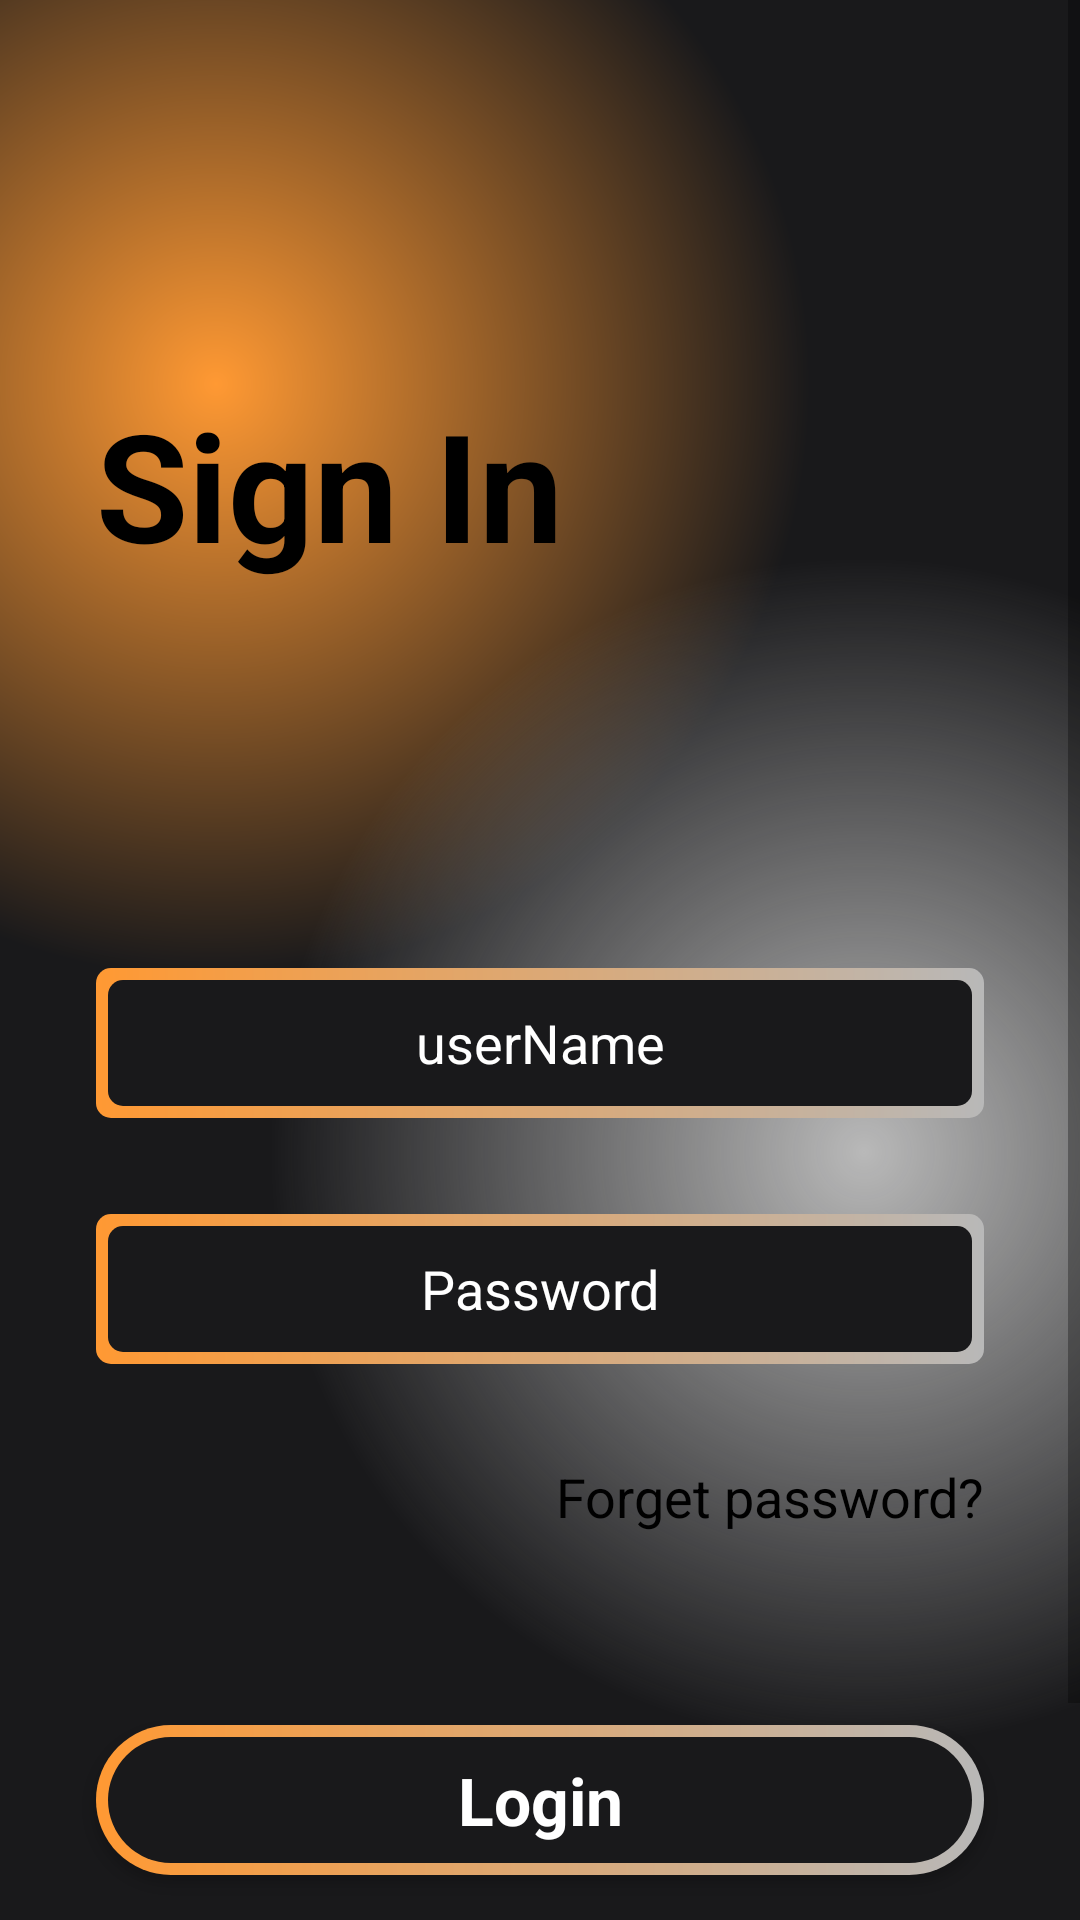

Android layout source for this screen:
<!-- AndroidManifest.xml: application theme Theme.CoderOne -->
<!-- res/layout/activity_login2.xml -->
<?xml version="1.0" encoding="utf-8"?>
<androidx.constraintlayout.widget.ConstraintLayout xmlns:android="http://schemas.android.com/apk/res/android"
    xmlns:app="http://schemas.android.com/apk/res-auto"
    xmlns:tools="http://schemas.android.com/tools"
    android:layout_width="match_parent"
    android:layout_height="match_parent"
    android:background="@color/main_background"
    tools:context=".Activity.LoginActivity2">

    <ScrollView
        android:layout_width="match_parent"
        android:layout_height="match_parent"
        android:background="@drawable/gradient_color_background"
        app:layout_constraintBottom_toBottomOf="parent"
        app:layout_constraintEnd_toEndOf="parent"
        app:layout_constraintStart_toStartOf="parent"
        app:layout_constraintTop_toTopOf="parent">

        <LinearLayout
            android:layout_width="match_parent"
            android:layout_height="wrap_content"
            android:orientation="vertical">

            <TextView
                android:id="@+id/textView3"
                android:layout_width="match_parent"
                android:layout_height="wrap_content"
                android:text="Sign In"
                android:textColor="@color/black"
                android:layout_marginStart="32dp"
                android:layout_marginTop="128dp"
                android:textSize="50sp"
                android:textStyle="bold"/>

            <EditText
                android:id="@+id/editTextTextPersonName"
                android:layout_width="match_parent"
                android:layout_height="50dp"
                android:layout_marginTop="128dp"
                android:layout_marginBottom="16dp"
                android:layout_marginStart="32dp"
                android:layout_marginEnd="32dp"
                android:hint="userName"
                android:textAlignment="center"
                android:ems="10"
                android:inputType="textPersonName"
                android:textColor="@color/white"
                android:textColorHint="@color/white"
                android:background="@drawable/input_btn_background"/>

            <EditText
                android:id="@+id/editTextPassword"
                android:layout_width="match_parent"
                android:layout_height="50dp"
                android:layout_marginTop="16dp"
                android:layout_marginBottom="16dp"
                android:layout_marginStart="32dp"
                android:layout_marginEnd="32dp"
                android:background="@drawable/input_btn_background"
                android:ems="10"
                android:hint="Password"
                android:inputType="textPassword"
                android:textAlignment="center"
                android:textColor="@color/white"
                android:textColorHint="@color/white" />

            <TextView
                android:id="@+id/textView4"
                android:layout_width="match_parent"
                android:layout_height="wrap_content"
                android:text="Forget password?"
                android:textAlignment="textEnd"
                android:textColor="@color/black"
                android:textSize="18sp"
                android:layout_marginEnd="32dp"
                android:layout_marginTop="16dp"
                />

            <androidx.appcompat.widget.AppCompatButton
                android:id="@+id/button2"
                style="@android:style/Widget.Button"
                android:background="@drawable/start_btn_background"
                android:layout_marginTop="64dp"
                android:layout_width="match_parent"
                android:layout_height="50dp"
                android:text="Login"
                android:layout_marginStart="32dp"
                android:layout_marginEnd="32dp"
                android:textSize="22sp"
                android:textColor="@color/white"
                android:textStyle="bold"/>

            <TextView
                android:id="@+id/textView7"
                android:layout_width="match_parent"
                android:layout_height="wrap_content"
                android:layout_marginTop="32dp"
                android:layout_marginEnd="32dp"
                android:text="Don't have an account?"
                android:textAlignment="textEnd"
                android:textColor="@color/white"
                android:textSize="18sp" />

            <TextView
                android:id="@+id/textView8"
                android:layout_width="match_parent"
                android:layout_height="wrap_content"
                android:layout_marginTop="16dp"
                android:layout_marginEnd="32dp"
                android:text="Sign Up"
                android:textAlignment="textEnd"
                android:textColor="@color/white"
                android:textSize="18sp" />
        </LinearLayout>
    </ScrollView>
</androidx.constraintlayout.widget.ConstraintLayout>
<!-- resources referenced by this layout -->
<resources>
  <color name="black">#FF000000</color>
  <color name="main_background">#19191b</color>
  <color name="white">#FFFFFFFF</color>
  <!-- drawable gradient_color_background (drawable) -->
  <?xml version="1.0" encoding="utf-8"?>
  <layer-list xmlns:android="http://schemas.android.com/apk/res/android">
  <item>
      <shape>
          <gradient android:startColor="#FF9933"
              android:centerColor="#19191b"
              android:endColor="#19191b"
              android:type="radial"
              android:gradientRadius="110%p"
              android:centerX="0.2"
              android:centerY="0.2"/>
      </shape>
  </item>
      <item>
          <shape>
              <gradient android:startColor="#B8B8B8"
                  android:centerColor="@android:color/transparent"
                  android:endColor="@android:color/transparent"
                  android:type="radial"
                  android:gradientRadius="110%p"
                  android:centerX="0.8"
                  android:centerY="0.6"/>
          </shape>
      </item>
  </layer-list>
  <!-- drawable input_btn_background (drawable) -->
  <?xml version="1.0" encoding="utf-8"?>
  <layer-list xmlns:android="http://schemas.android.com/apk/res/android">
      <item>
          <shape android:shape="rectangle">
              <corners android:radius="5dp"/>
              <gradient android:angle="360"
                  android:endColor="#B8B8B8"
                  android:startColor="#FF9933"
                  android:type="linear"/>
              <size
                  android:height="24dp"
                  android:width="24dp"/>
          </shape>
      </item>
      <item android:top="4dp" android:bottom="4dp" android:left="4dp" android:right="4dp">
          <shape android:shape="rectangle">
              <corners android:radius="5dp"/>
              <solid android:color="#19191b"/>
          </shape>
      </item>
  </layer-list>
  <!-- drawable start_btn_background (drawable) -->
  <?xml version="1.0" encoding="utf-8"?>
  <layer-list xmlns:android="http://schemas.android.com/apk/res/android">
      <item>
          <shape android:shape="rectangle">
              <corners android:radius="50dp"/>
              <gradient android:angle="360"
                  android:endColor="#B8B8B8"
                  android:startColor="#FF9933"
                  android:type="linear"/>
              <size
                  android:height="24dp"
                  android:width="24dp"/>
          </shape>
      </item>
      <item android:top="4dp" android:bottom="4dp" android:left="4dp" android:right="4dp">
          <shape android:shape="rectangle">
              <corners android:radius="50dp"/>
              <solid android:color="#19191b"/>
          </shape>
      </item>
  </layer-list>
  <style name="Theme.CoderOne" parent="Theme.MaterialComponents.DayNight.DarkActionBar">
          
          <item name="colorOnPrimary">@color/white</item>
          
          <item name="colorOnSecondary">@color/black</item>
          
          <item name="android:statusBarColor">?attr/colorPrimaryVariant</item>
          
      </style>
</resources>
